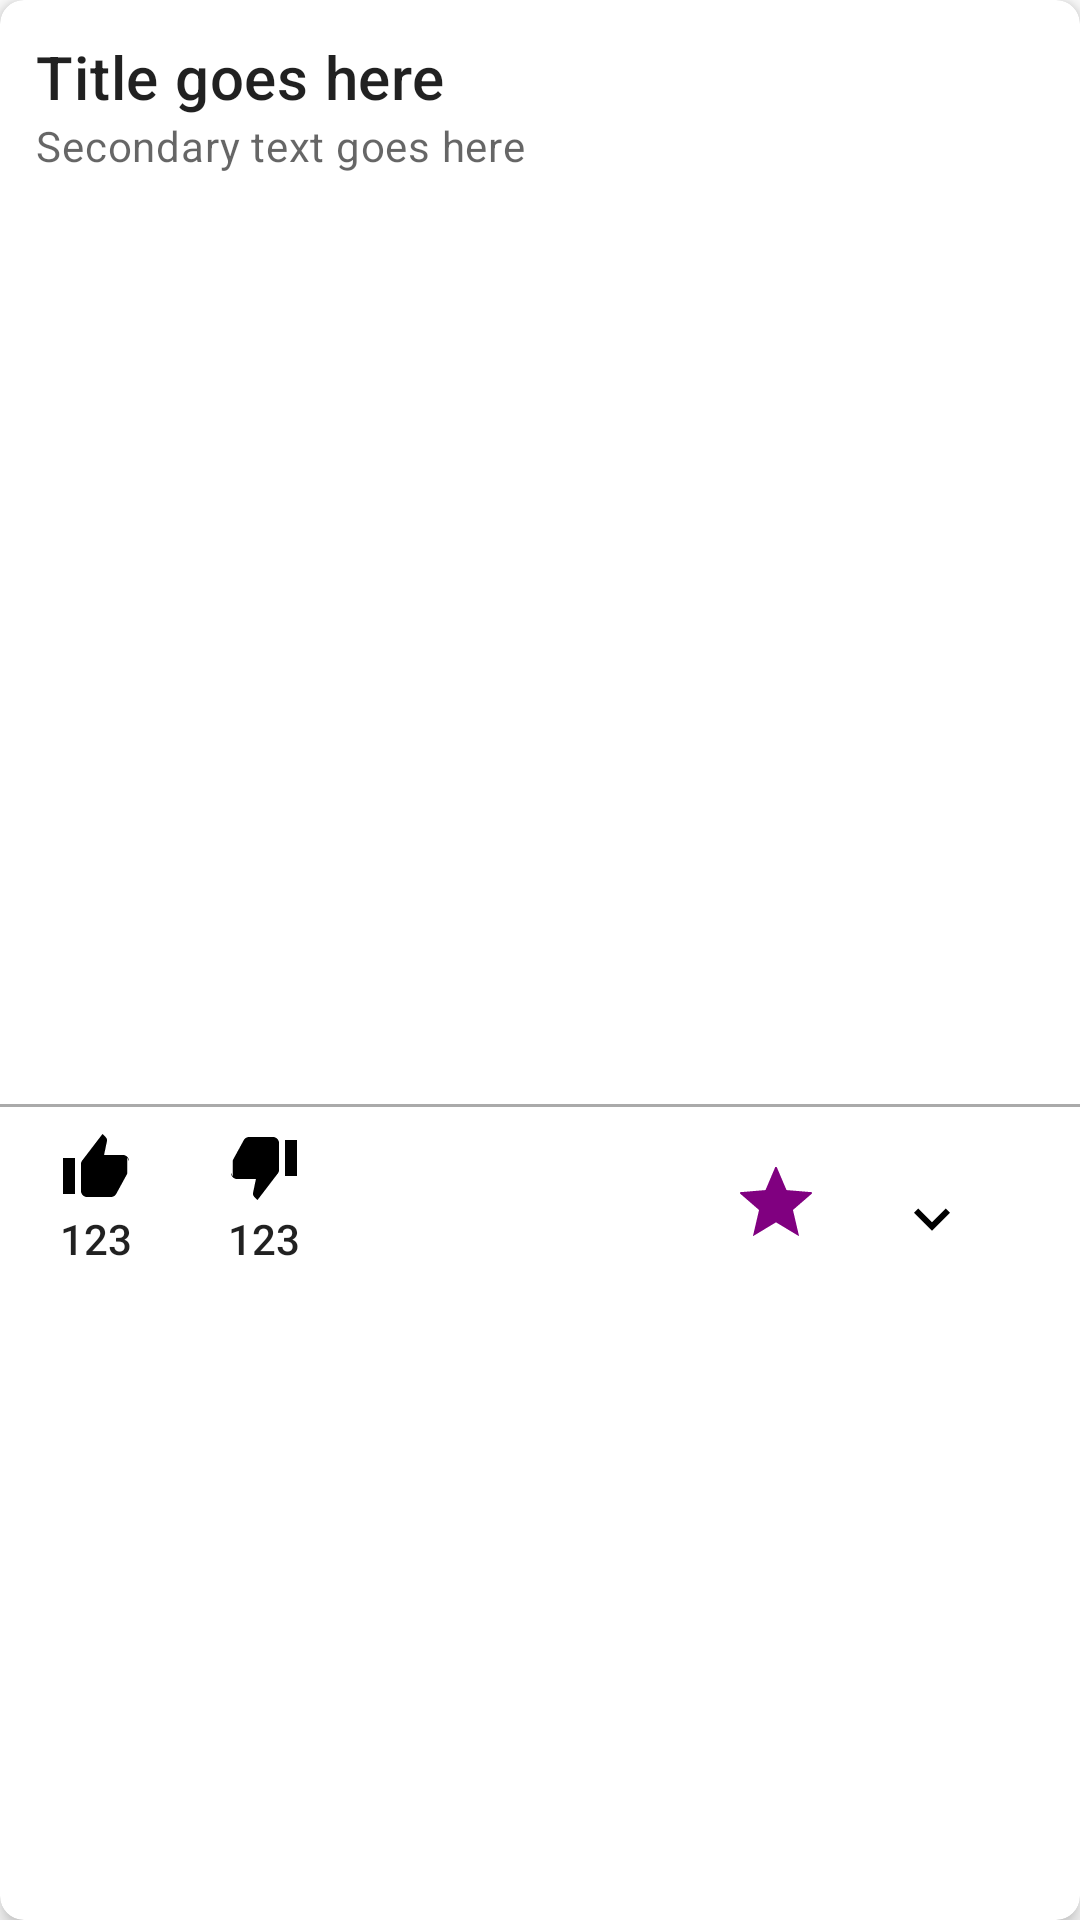

This screen was rendered from an Android layout file. Write that file and the resources it references.
<!-- AndroidManifest.xml: application theme Theme.SpaceXPlorer -->
<!-- res/layout/event_card.xml -->
<com.google.android.material.card.MaterialCardView xmlns:android="http://schemas.android.com/apk/res/android"
    xmlns:app="http://schemas.android.com/apk/res-auto"
    xmlns:tools="http://schemas.android.com/tools"
    android:layout_width="match_parent"
    android:layout_height="wrap_content"
    android:layout_margin="4dp"
    app:cardCornerRadius="8dp"
    app:cardElevation="4dp">

    <LinearLayout
        android:id="@+id/card_container"
        android:layout_width="match_parent"
        android:layout_height="wrap_content"
        android:orientation="vertical">

        <LinearLayout
            android:id="@+id/title_subcard"
            android:layout_width="match_parent"
            android:layout_height="0dp"
            android:layout_weight="1"
            android:orientation="vertical"
            android:padding="12dp">

            <TextView
                android:id="@+id/title_text"
                android:layout_width="wrap_content"
                android:layout_height="wrap_content"
                android:ellipsize="end"
                android:text="@string/event_title"
                android:textAppearance="@style/TextAppearance.MaterialComponents.Headline6" />

            <TextView
                android:id="@+id/subtitle_text"
                android:layout_width="wrap_content"
                android:layout_height="wrap_content"
                android:ellipsize="end"
                android:text="@string/event_subtitle"
                android:textAppearance="@style/TextAppearance.MaterialComponents.Body2"
                android:textColor="?android:textColorSecondary" />

        </LinearLayout>

        <ImageView
            android:id="@+id/card_image"
            android:layout_width="match_parent"
            android:layout_height="200dp"
            android:contentDescription="@string/event_img_descr"
            android:scaleType="centerCrop"
            android:src="@drawable/newsfeed_img2"
            android:visibility="visible" />

        <LinearLayout
            android:id="@+id/description"
            android:layout_width="match_parent"
            android:layout_height="90dp"
            android:alignmentMode="alignMargins"
            android:columnCount="2"
            android:orientation="horizontal"
            android:useDefaultMargins="true" />

        <LinearLayout
            android:id="@+id/expandable_card"
            android:layout_width="match_parent"
            android:layout_height="wrap_content"
            android:orientation="vertical"
            android:visibility="gone">
            
            <ListView
                android:id="@+id/descriptionList"
                android:layout_width="match_parent"
                android:layout_height="wrap_content" />

            <View
                android:layout_width="match_parent"
                android:layout_height="1dp"
                android:layout_marginTop="8dp"
                android:background="@android:color/darker_gray" />

            <TextView
                android:id="@+id/comments_title"
                android:layout_width="316dp"
                android:layout_height="wrap_content"
                android:paddingLeft="16dp"
                android:paddingTop="8dp"
                android:paddingEnd="8dp"
                android:paddingRight="16dp"
                android:paddingBottom="8dp"
                android:text="@string/title_comment"
                android:textAppearance="@style/TextAppearance.AppCompat.Body2"
                android:textColor="?android:textColorSecondary" />

            <androidx.core.widget.NestedScrollView
                android:id="@+id/nested_scroll_view"
                android:layout_width="match_parent"
                android:layout_height="300dp">

                <LinearLayout
                    android:id="@+id/scrolling_layout"
                    android:layout_width="match_parent"
                    android:layout_height="match_parent"
                    android:orientation="vertical">

                    

                </LinearLayout>
            </androidx.core.widget.NestedScrollView>

            <androidx.constraintlayout.widget.ConstraintLayout
                android:id="@+id/add_comment_container"
                android:layout_width="match_parent"
                android:layout_height="match_parent"
                android:layout_margin="4dp"
                android:visibility="visible">

                <EditText
                    android:id="@+id/comment_input"
                    android:layout_width="0dp"
                    android:layout_height="44dp"
                    android:layout_margin="8dp"
                    android:ems="10"
                    android:maxLines="4"
                    android:gravity="start|top"
                    android:hint="@string/comment_textbox_hint"
                    android:importantForAutofill="no"
                    android:inputType="textMultiLine"
                    app:layout_constraintEnd_toStartOf="@+id/send_comment_button"
                    app:layout_constraintStart_toStartOf="parent"
                    app:layout_constraintTop_toTopOf="parent" />

                <ImageButton
                    android:id="@+id/send_comment_button"
                    android:layout_width="52dp"
                    android:layout_height="48dp"
                    android:layout_marginTop="4dp"
                    android:layout_marginEnd="8dp"
                    android:contentDescription="@string/send_img_btn"
                    app:layout_constraintEnd_toEndOf="parent"
                    app:layout_constraintStart_toEndOf="@+id/comment_input"
                    app:layout_constraintTop_toTopOf="parent"
                    app:srcCompat="@android:drawable/ic_menu_send" />
            </androidx.constraintlayout.widget.ConstraintLayout>

        </LinearLayout>

        <View
            android:layout_width="match_parent"
            android:layout_height="1dp"
            android:layout_marginTop="8dp"
            android:background="@android:color/darker_gray" />

        <LinearLayout
            android:id="@+id/action_button_card"
            android:layout_width="match_parent"
            android:layout_height="wrap_content"
            android:orientation="horizontal"
            android:padding="8dp">

            <androidx.constraintlayout.widget.ConstraintLayout
                android:layout_width="match_parent"
                android:layout_height="wrap_content"
                android:padding="0dp"
                tools:visibility="visible">

                <LinearLayout
                    android:id="@+id/action_button_subcard"
                    android:layout_width="wrap_content"
                    android:layout_height="wrap_content"
                    android:orientation="horizontal"
                    app:layout_constraintStart_toStartOf="parent"
                    app:layout_constraintTop_toTopOf="parent">

                    <ToggleButton
                        android:id="@+id/like_button"
                        android:layout_width="48dp"
                        android:layout_height="48dp"
                        android:layout_weight="1"
                        android:background="@drawable/ic_collapse_arrow"
                        android:backgroundTint="@color/white"
                        android:buttonTint="@android:color/transparent"
                        android:drawableTop="@drawable/ic_thumbs_up"
                        android:contentDescription="@string/like"
                        android:text="@string/placeholder_btn_nums"
                        android:textOff="@string/placeholder_btn_nums"
                        android:textOn="@string/placeholder_btn_nums" />

                    <ToggleButton
                        android:id="@+id/dislike_button"
                        android:layout_width="48dp"
                        android:layout_height="48dp"
                        android:layout_marginStart="8dp"
                        android:layout_weight="1"
                        android:background="@drawable/ic_collapse_arrow"
                        android:backgroundTint="@android:color/white"
                        android:buttonTint="@android:color/transparent"
                        android:drawableTop="@drawable/ic_thumbs_down"
                        android:contentDescription="@string/dislike"
                        android:text="@string/placeholder_btn_nums2"
                        android:textOff="@string/placeholder_btn_nums2"
                        android:textOn="@string/placeholder_btn_nums2" />

                </LinearLayout>

                <ToggleButton
                    android:id="@+id/subscribe_button"
                    android:layout_width="48dp"
                    android:layout_height="48dp"
                    android:layout_marginTop="12dp"
                    android:layout_marginEnd="4dp"
                    android:background="@drawable/ic_collapse_arrow"
                    android:backgroundTint="@color/white"
                    android:buttonTint="@android:color/transparent"
                    android:drawableTop="@drawable/ic_star_filled"
                    android:elevation="0dp"
                    android:padding="0dp"
                    android:textOff=""
                    android:textOn=""
                    app:layout_constraintEnd_toStartOf="@+id/collapse_button"
                    app:layout_constraintTop_toTopOf="parent" />

                <ImageButton
                    android:id="@+id/collapse_button"
                    android:layout_width="48dp"
                    android:layout_height="48dp"
                    android:layout_marginEnd="8dp"
                    android:backgroundTint="@android:color/transparent"
                    android:contentDescription="@string/collapse_img"
                    android:rotationX="0"
                    android:src="@drawable/ic_expand_arrow"
                    app:layout_constraintBottom_toBottomOf="parent"
                    app:layout_constraintEnd_toEndOf="parent"
                    app:layout_constraintHorizontal_bias="0.95"
                    app:layout_constraintStart_toEndOf="@+id/action_button_subcard"
                    app:layout_constraintTop_toTopOf="parent" />

            </androidx.constraintlayout.widget.ConstraintLayout>
        </LinearLayout>
    </LinearLayout>
</com.google.android.material.card.MaterialCardView>
<!-- resources referenced by this layout -->
<resources>
  <color name="white">#FFFFFFFF</color>
  <!-- drawable ic_collapse_arrow (drawable) -->
  <vector xmlns:android="http://schemas.android.com/apk/res/android"
      android:width="24dp"
      android:height="24dp"
      android:viewportWidth="24"
      android:viewportHeight="24">
      <path
          android:fillColor="#000000"
          android:pathData="M7.41,15.58L12,11l4.59,4.59L18,14.16l-6,-6l-6,6z"/>
  </vector>
  <!-- drawable ic_expand_arrow (drawable) -->
  <vector xmlns:android="http://schemas.android.com/apk/res/android"
      android:width="24dp"
      android:height="24dp"
      android:viewportWidth="24"
      android:viewportHeight="24">
      <path
          android:fillColor="#000000"
          android:pathData="M7.41,7.84L12,12.42l4.59,-4.58L18,9.25l-6,6L6,9.25z"/>
  </vector>
  <!-- drawable ic_star_filled (drawable) -->
  <vector xmlns:android="http://schemas.android.com/apk/res/android"
      android:width="24dp"
      android:height="24dp"
      android:viewportWidth="24"
      android:viewportHeight="24">
      <path
          android:fillColor="#800080"
          android:strokeColor="#800080"
          android:strokeWidth="2"
          android:pathData="M12,17.27L18.18,21l-1.64-7.03L22,9.24l-7.19-.61L12,2 9.19,8.63 2,9.24l5.46,4.73L5.82,21z"/>
  </vector>
  <!-- drawable ic_thumbs_down (drawable) -->
  <vector xmlns:android="http://schemas.android.com/apk/res/android"
      android:width="24dp"
      android:height="24dp"
      android:viewportWidth="24"
      android:viewportHeight="24">
      <group
          android:pivotX="12"
          android:pivotY="12"
          android:rotation="180">
          <path
              android:fillColor="#FF000000"
              android:pathData="M1,21h4v-12H1v12zM23,10c0,-1.1 -0.9,-2 -2,-2h-6.31l0.95,-4.57l0.03,-0.32c0,-0.41 -0.17,-0.79 -0.44,-1.06l-1.06,-1.06L7.59,9.59c-0.37,0.37 -0.59,0.88 -0.59,1.41v9c0,1.1 0.9,2 2,2h8c0.74,0 1.38,-0.4 1.72,-1l3.6,-6.59c0.08,-0.14 0.13,-0.3 0.13,-0.47v-5z"/>
      </group>
  </vector>
  <!-- drawable ic_thumbs_up (drawable) -->
  <vector xmlns:android="http://schemas.android.com/apk/res/android"
      android:width="24dp"
      android:height="24dp"
      android:viewportWidth="24"
      android:viewportHeight="24">
      <path
          android:fillColor="#FF000000"
          android:pathData="M1,21h4v-12H1v12zM23,10c0,-1.1 -0.9,-2 -2,-2h-6.31l0.95,-4.57l0.03,-0.32c0,-0.41 -0.17,-0.79 -0.44,-1.06l-1.06,-1.06L7.59,9.59c-0.37,0.37 -0.59,0.88 -0.59,1.41v9c0,1.1 0.9,2 2,2h8c0.74,0 1.38,-0.4 1.72,-1l3.6,-6.59c0.08,-0.14 0.13,-0.3 0.13,-0.47v-5z"/>
  </vector>
  <string name="collapse_img">Collapse card</string>
  <string name="comment_textbox_hint">Add a comment…</string>
  <string name="dislike">Dislike</string>
  <string name="event_img_descr">Event image description goes here</string>
  <string name="event_subtitle">Secondary text goes here</string>
  <string name="event_title">Title goes here</string>
  <string name="like">Like</string>
  <string name="placeholder_btn_nums">123</string>
  <string name="placeholder_btn_nums2">123</string>
  <string name="send_img_btn">Send Comment button</string>
  <string name="title_comment">Comments</string>
  <style name="Theme.SpaceXPlorer" parent="Theme.MaterialComponents.DayNight.DarkActionBar">
          
          <item name="colorPrimary">@color/purple_500</item>
          <item name="colorPrimaryVariant">@color/purple_700</item>
          <item name="colorOnPrimary">@color/white</item>
          
          <item name="colorSecondary">@color/teal_200</item>
          <item name="colorSecondaryVariant">@color/teal_700</item>
          <item name="colorOnSecondary">@color/black</item>
          
          <item name="android:statusBarColor">?attr/colorPrimaryVariant</item>
          
      </style>
  <color name="purple_500">#FF6200EE</color>
  <color name="purple_700">#FF3700B3</color>
  <color name="teal_200">#FF03DAC5</color>
  <color name="teal_700">#FF018786</color>
  <color name="black">#FF000000</color>
</resources>
